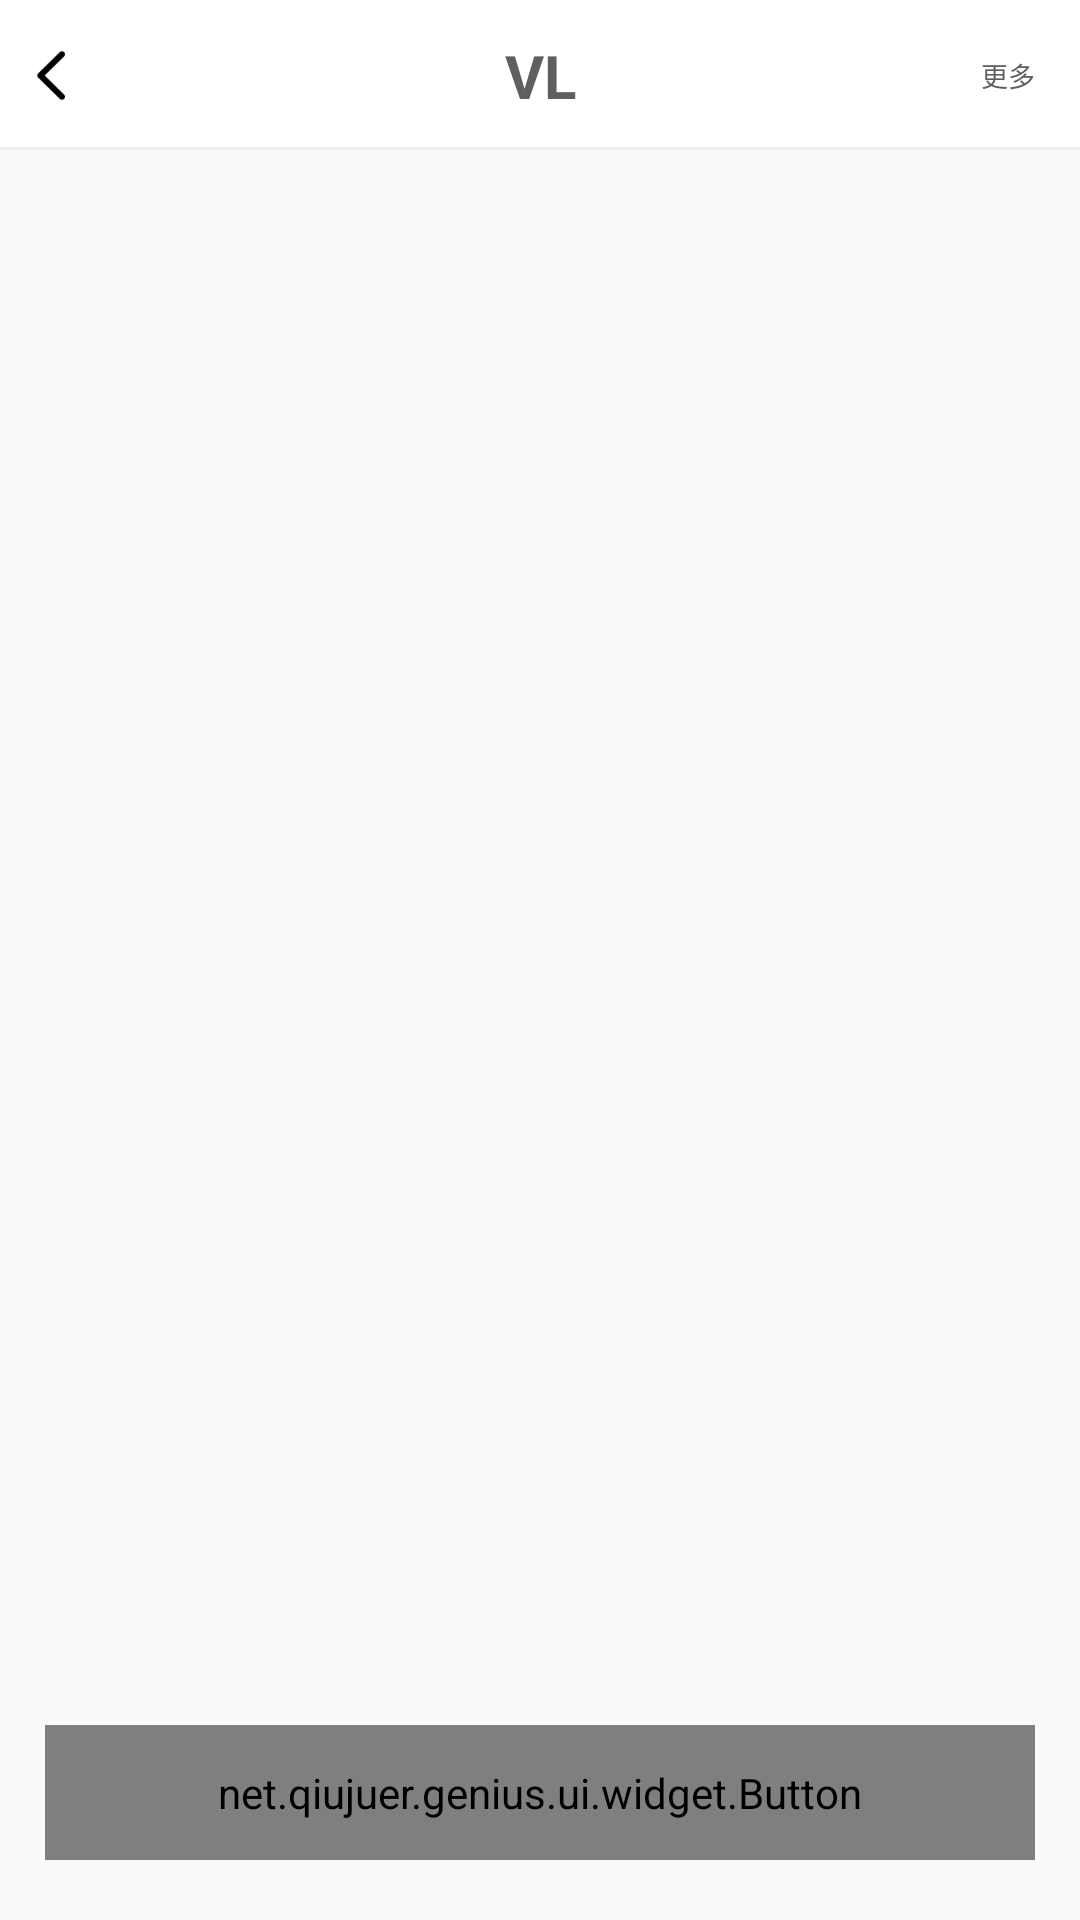

The Android layout XML behind this screen, and the referenced resources:
<!-- AndroidManifest.xml: application theme Theme.AppCompat.Light.NoActionBar -->
<!-- res/layout/activity_rergerbase.xml -->
<?xml version="1.0" encoding="utf-8"?>
<LinearLayout xmlns:android="http://schemas.android.com/apk/res/android"
    xmlns:app="http://schemas.android.com/apk/res-auto"
    xmlns:tools="http://schemas.android.com/tools"
    android:layout_width="match_parent"
    android:layout_height="match_parent"
    android:orientation="vertical">

    <include layout="@layout/title_bar_two" />

    <RelativeLayout
        android:layout_width="match_parent"
        android:layout_height="match_parent">


    <androidx.recyclerview.widget.RecyclerView
        android:id="@+id/rec"
        android:layout_width="match_parent"
        android:layout_above="@id/btnsure"
        android:layout_height="match_parent" />

    <net.qiujuer.genius.ui.widget.Button
        android:id="@+id/btnsure"
        android:layout_width="match_parent"
        android:layout_height="45dp"
        android:layout_marginLeft="15dp"
        android:layout_marginTop="30dp"
        android:layout_marginRight="15dp"
        android:layout_alignParentBottom="true"
        android:layout_marginBottom="20dp"
        android:background="@drawable/btn_bg"
        android:enabled="true"
        android:gravity="center"
        android:text="Confirm"
        android:textColor="@color/white"
        android:textSize="16dp" />
    </RelativeLayout>
</LinearLayout>
<!-- res/layout/title_bar_two.xml (included above) -->
<?xml version="1.0" encoding="utf-8"?>
<androidx.appcompat.widget.Toolbar xmlns:android="http://schemas.android.com/apk/res/android"
    xmlns:app="http://schemas.android.com/apk/res-auto"
    xmlns:tools="http://schemas.android.com/tools"
    android:id="@+id/toolbar"
    android:layout_width="match_parent"
    android:layout_height="50dp"
    android:background="@color/white"
    app:contentInsetStart="0dp">

    <androidx.constraintlayout.widget.ConstraintLayout
        android:layout_width="match_parent"
        android:layout_height="match_parent"
        android:layout_alignParentBottom="true"
        android:gravity="center"
        android:orientation="horizontal">


        <ImageView
            android:id="@+id/imgback"
            android:layout_width="9.5dp"
            android:layout_height="17dp"
            android:layout_marginLeft="12dp"
            android:background="@drawable/icon_back"
            app:layout_constraintBottom_toBottomOf="parent"
            app:layout_constraintLeft_toLeftOf="parent"

            app:layout_constraintTop_toTopOf="parent" />


        <TextView
            android:id="@+id/txttitle"
            android:layout_width="wrap_content"
            android:layout_height="wrap_content"
            android:cursorVisible="false"
            android:gravity="center_horizontal"
            android:hint="VL"
            android:textColor="@color/colorBarText"
            android:textColorHint="@color/colorBarText"
            android:textSize="20sp"
            android:textStyle="bold"
            app:layout_constraintBottom_toBottomOf="parent"
            app:layout_constraintLeft_toLeftOf="parent"
            app:layout_constraintRight_toRightOf="parent"
            app:layout_constraintTop_toTopOf="parent" />


        <ImageView
            android:layout_width="wrap_content"
            android:layout_height="0dp"
            android:layout_marginRight="15dp"
            android:layout_marginBottom="2dp"
            android:layout_weight="1"
            android:visibility="gone"
            app:layout_constraintBottom_toBottomOf="parent"
            app:layout_constraintRight_toLeftOf="@+id/txtmore"
            app:layout_constraintTop_toTopOf="parent" />

        <TextView
            android:id="@+id/txtmore"
            android:layout_width="wrap_content"
            android:layout_height="wrap_content"
            android:layout_marginRight="15dp"
            android:textColor="@color/colorBarText"
            android:textSize="9sp"
            app:layout_constraintBottom_toBottomOf="parent"
            app:layout_constraintRight_toRightOf="parent"
            app:layout_constraintTop_toTopOf="parent"
            tools:text="更多" />
        <View
            android:layout_width="match_parent"
            app:layout_constraintBottom_toBottomOf="parent"
            android:background="#EFEFEF"
            android:layout_height="1dp"/>

    </androidx.constraintlayout.widget.ConstraintLayout>
</androidx.appcompat.widget.Toolbar>
<!-- resources referenced by this layout -->
<resources>
  <color name="colorBarText">#5F5F5F</color>
  <color name="white">#FFFFFF</color>
  <!-- drawable btn_bg: png bitmap (drawable, 154457 bytes) -->
  <!-- drawable icon_back: png bitmap (drawable, 518 bytes) -->
</resources>
